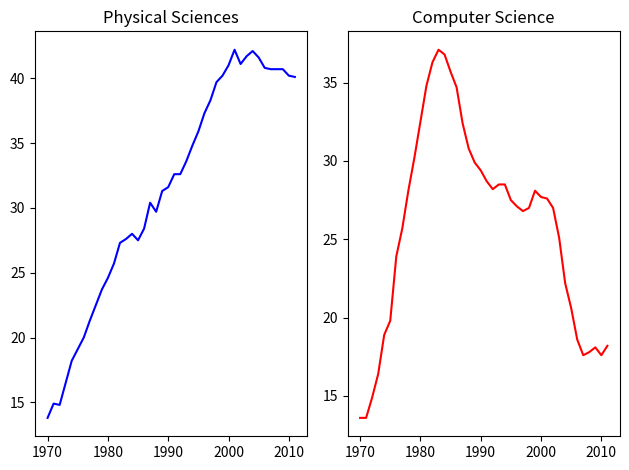

Python code for this plot:
'''
Using subplot() (1)

The command plt.axes() requires a lot of effort to use well because the coordinates of the axes need to be set manually. A better alternative is to use plt.subplot() to determine the layout automatically.

In this exercise, you will continue working with the same arrays from the previous exercises: year, physical_sciences, and computer_science. Rather than using plt.axes() to explicitly lay out the axes, you will use plt.subplot(m, n, k) to make the subplot grid of dimensions m by n and to make the kth subplot active (subplots are numbered starting from 1 row-wise from the top left corner of the subplot grid).
'''

import numpy as np
import matplotlib.pyplot as plt

physical_sciences = np.array([
    13.8, 14.9, 14.8, 16.5, 18.2, 19.1, 20.0, 21.3, 22.5, 23.7, 24.6, 25.7, 27.3, 27.6,
    28.0, 27.5, 28.4, 30.4, 29.7, 31.3, 31.6, 32.6, 32.6, 33.6, 34.8, 35.9, 37.3, 38.3,
    39.7, 40.2, 41.0, 42.2, 41.1, 41.7, 42.1, 41.6, 40.8, 40.7, 40.7, 40.7, 40.2, 40.1
])

computer_science = np.array([
    13.6, 13.6, 14.9, 16.4, 18.9, 19.8, 23.9, 25.7, 28.1, 30.2, 32.5, 34.8, 36.3, 37.1,
    36.8, 35.7, 34.7, 32.4, 30.8, 29.9, 29.4, 28.7, 28.2, 28.5, 28.5, 27.5, 27.1, 26.8,
    27.0, 28.1, 27.7, 27.6, 27.0, 25.1, 22.2, 20.6, 18.6, 17.6, 17.8, 18.1, 17.6, 18.2
])

year = np.array([y for y in range(1970, 2012)])

'''
INSTRUCTIONS

*   Use plt.subplot() to create a figure with 1x2 subplot layout & make the first subplot active.
*   Plot the percentage of degrees awarded to women in Physical Sciences in blue in the active subplot.
*   Use plt.subplot() again to make the second subplot active in the current 1x2 subplot grid.
*   Plot the percentage of degrees awarded to women in Computer Science in red in the active subplot.
'''

# Create a figure with 1x2 subplot and make the left subplot active
plt.subplot(1,2,1)

# Plot in blue the % of degrees awarded to women in the Physical Sciences
plt.plot(year, physical_sciences, color='blue')
plt.title('Physical Sciences')

# Make the right subplot active in the current 1x2 subplot grid
plt.subplot(1,2,2)

# Plot in red the % of degrees awarded to women in Computer Science
plt.plot(year, computer_science, color='red')
plt.title('Computer Science')

# Use plt.tight_layout() to improve the spacing between subplots
plt.tight_layout()
plt.show()
